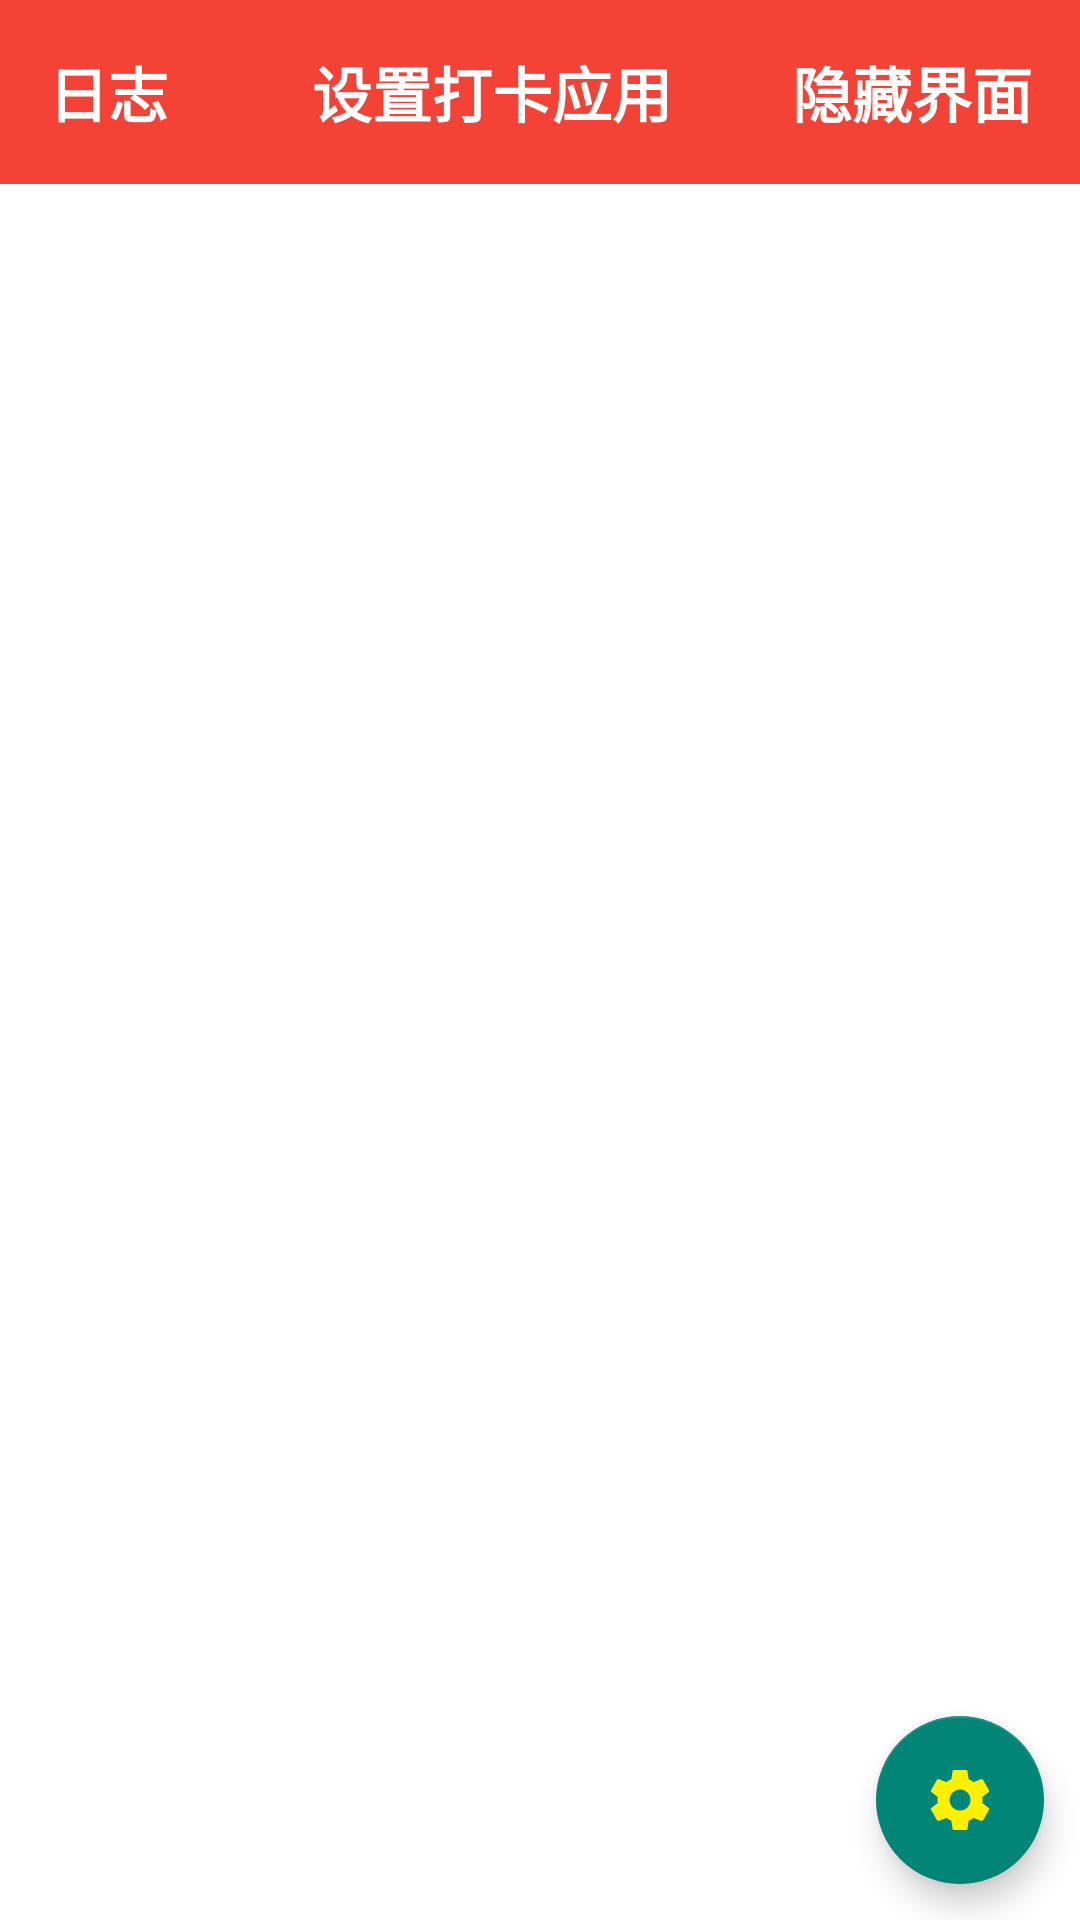

Android layout source for this screen:
<!-- AndroidManifest.xml: activity theme TransparentTheme -->
<!-- res/layout/activity_main.xml -->
<?xml version="1.0" encoding="utf-8"?>
<RelativeLayout xmlns:android="http://schemas.android.com/apk/res/android"
    android:id="@+id/root"
    android:layout_width="match_parent"
    android:layout_height="match_parent">

    
    <RelativeLayout
        android:id="@+id/title"
        android:layout_width="match_parent"
        android:layout_height="64dp">

        <TextView
            android:id="@+id/textViewTitle"
            android:layout_width="match_parent"
            android:layout_height="wrap_content"
            android:background="#F44336"
            android:padding="16dp"
            android:text="日志"
            android:textColor="#FFFFFF"
            android:textSize="20sp"
            android:textStyle="bold" />

        <TextView
            android:id="@+id/switch_app"
            android:layout_width="wrap_content"
            android:layout_height="wrap_content"
            android:layout_alignParentEnd="true"
            android:layout_marginEnd="120dp"
            android:background="#F44336"
            android:padding="16dp"
            android:text="设置打卡应用"
            android:textColor="#FFFFFF"
            android:textSize="20sp"
            android:textStyle="bold" />

        <TextView
            android:id="@+id/switch_none"
            android:layout_width="wrap_content"
            android:layout_height="wrap_content"
            android:layout_alignParentEnd="true"
            android:background="#F44336"
            android:padding="16dp"
            android:text="隐藏界面"
            android:textColor="#FFFFFF"
            android:textSize="20sp"
            android:textStyle="bold" />
    </RelativeLayout>

    
    <androidx.recyclerview.widget.RecyclerView
        android:id="@+id/recyclerViewLogs"
        android:layout_width="match_parent"
        android:layout_height="match_parent"
        android:layout_below="@id/title"
        android:background="@color/white"
        android:padding="16dp" />

    <com.google.android.material.floatingactionbutton.FloatingActionButton
        android:id="@+id/fabSettings"
        android:layout_width="wrap_content"
        android:layout_height="wrap_content"
        android:layout_alignParentEnd="true"
        android:layout_alignParentBottom="true"
        android:layout_marginStart="12dp"
        android:layout_marginTop="12dp"
        android:layout_marginEnd="12dp"
        android:layout_marginBottom="12dp"
        android:src="@drawable/ic_settings" />

    
    <LinearLayout
        android:id="@+id/switchAppWindow"
        android:layout_width="match_parent"
        android:layout_height="wrap_content"
        android:layout_alignParentEnd="true"
        android:layout_marginTop="64dp"
        android:background="#808080"
        android:gravity="center"
        android:padding="4dp"
        android:visibility="gone">

        <LinearLayout
            android:layout_width="wrap_content"
            android:layout_height="wrap_content"
            android:gravity="center"
            android:orientation="vertical"
            android:textAlignment="center">

            <TextView
                android:layout_width="wrap_content"
                android:layout_height="wrap_content"
                android:text="企业微信"
                android:textAlignment="center"></TextView>
            
            <ImageView
                android:id="@+id/wechat"
                android:layout_width="64dp"
                android:layout_height="64dp"
                android:padding="4dp"
                android:src="@drawable/ic_wechat"
                android:text="企业微信" />
        </LinearLayout>

        <LinearLayout
            android:layout_width="wrap_content"
            android:layout_height="wrap_content"
            android:gravity="center"
            android:orientation="vertical"
            android:textAlignment="center">

            <TextView
                android:layout_width="wrap_content"
                android:layout_height="wrap_content"
                android:gravity="center"
                android:text="钉钉"
                android:textAlignment="center"></TextView>
            
            <ImageView
                android:id="@+id/ding"
                android:layout_width="64dp"
                android:layout_height="64dp"
                android:padding="13dp"
                android:src="@drawable/ic_ding"
                android:text="钉钉" />
        </LinearLayout>

        <LinearLayout
            android:layout_width="wrap_content"
            android:layout_height="wrap_content"
            android:gravity="center"
            android:orientation="vertical"
            android:textAlignment="center">

            <TextView
                android:layout_width="wrap_content"
                android:layout_height="wrap_content"
                android:text="飞书"
                android:textAlignment="center"></TextView>
            
            
            <ImageView
                android:id="@+id/feishu"
                android:layout_width="64dp"
                android:layout_height="64dp"
                android:src="@drawable/ic_feishu"
                android:text="飞书" />
        </LinearLayout>


    </LinearLayout>
</RelativeLayout>
<!-- resources referenced by this layout -->
<resources>
  <!-- drawable ic_ding: png bitmap (drawable, 195043 bytes) -->
  <!-- drawable ic_settings (drawable) -->
  <vector xmlns:android="http://schemas.android.com/apk/res/android"
          android:width="32dp"
          android:height="32dp"
          android:viewportWidth="24.0"
          android:viewportHeight="24.0">
      <path
          android:fillColor="#FFF000"
          android:pathData="M19.43,12.98c0.04,-0.32 0.07,-0.64 0.07,-0.98s-0.03,-0.66 -0.07,-0.98l2.11,-1.65c0.19,-0.15 0.24,-0.42 0.12,-0.64l-2,-3.46c-0.12,-0.22 -0.39,-0.3 -0.61,-0.22l-2.49,1c-0.52,-0.4 -1.08,-0.73 -1.69,-0.98l-0.38,-2.65C14.46,2.18 14.25,2 14,2h-4c-0.25,0 -0.46,0.18 -0.49,0.42l-0.38,2.65c-0.61,0.25 -1.17,0.59 -1.69,0.98l-2.49,-1c-0.23,-0.09 -0.49,0 -0.61,0.22l-2,3.46c-0.13,0.22 -0.07,0.49 0.12,0.64l2.11,1.65c-0.04,0.32 -0.07,0.65 -0.07,0.98s0.03,0.66 0.07,0.98l-2.11,1.65c-0.19,0.15 -0.24,0.42 -0.12,0.64l2,3.46c0.12,0.22 0.39,0.3 0.61,0.22l2.49,-1c0.52,0.4 1.08,0.73 1.69,0.98l0.38,2.65c0.03,0.24 0.24,0.42 0.49,0.42h4c0.25,0 0.46,-0.18 0.49,-0.42l0.38,-2.65c0.61,-0.25 1.17,-0.59 1.69,-0.98l2.49,1c0.23,0.09 0.49,0 0.61,-0.22l2,-3.46c0.12,-0.22 0.07,-0.49 -0.12,-0.64l-2.11,-1.65zM12,15.5c-1.93,0 -3.5,-1.57 -3.5,-3.5s1.57,-3.5 3.5,-3.5 3.5,1.57 3.5,3.5 -1.57,3.5 -3.5,3.5z"/>
  </vector>
  <style name="TransparentTheme" parent="Theme.AppCompat.Light.NoActionBar">
          <item name="android:windowBackground">@android:color/transparent</item>
          <item name="android:windowIsTranslucent">true</item>
          <item name="android:windowContentOverlay">@null</item>
      </style>
  <!-- not gathered from this repository: default colours our renderer supplied (Android Studio template values) -->
  <color name="white">#FFFFFFFF</color>
</resources>
